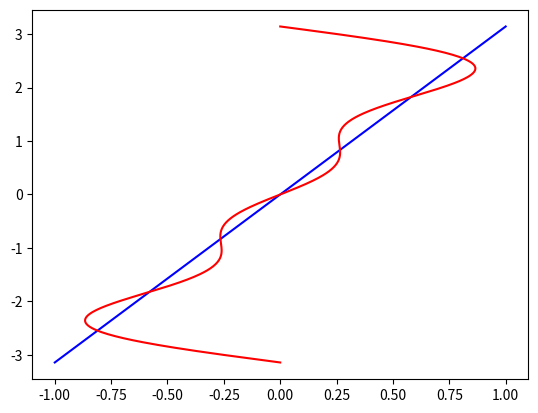

This chart was generated by the following Python code:
import matplotlib.pyplot as plt 
import numpy as np 

f = lambda t: (1/np.pi)*t

def sinesum(t, b):
	Sn = []
	for i in range(0, len(t)):
		a = 0
		for j in range(0, len(b)):
			a += b[j] * np.sin((j+1) * t[i])
		Sn.append(a)
	return Sn 

def test_sinesum():
	n = [4, -3]
	t = [-np.pi/2, np.pi/4]
	return sinesum(t, n)

def plot_compare(f, N, M):
	#N is the array of bn
	t = np.linspace(-np.pi, np.pi, M)
	plt.plot(f(t), t, 'b', sinesum(t, N), t, 'r')
	plt.show()

def error(b, f, M):
	t = np.linspace(-np.pi, np.pi, M)
	e = 0
	Sn = sinesum(t, b)
	for i in range(0, M, 1):
		e += (f(t[i]) - Sn[i])**2
	return np.sqrt(e)

def trial(f, N):
	b = []
	for i in range(0, N, 1):
		a = float(input(f'Type b{i+1}: '))
		b.append(a)
	print(f'The error is {error(b, f, 5)}')
	plot_compare(f, b, 500)

def automatizing(f, N, n):
	#Making the process in f) automatic
	a = 10
	t = np.linspace(-1, 1, n)
	b = np.zeros(N)

	for i in range(0, len(t), 1):
		print(i)
		b[0] = t[i]
		for j in range(0, len(t), 1):
			b[1] = t[j]
			for k in range(0, len(t), 1):
				b[2] = t[k]
				e = error(b, f, 500)
				if e < a:
					a = e
					best = [b[0], b[1], b[2]]
	print(f'The error is {a}, b1 is {best[0]}, b2 is {best[1]} and b3 is {best[2]}')
	plot_compare(f, best, 500)
	

automatizing(f, 3, 21)
